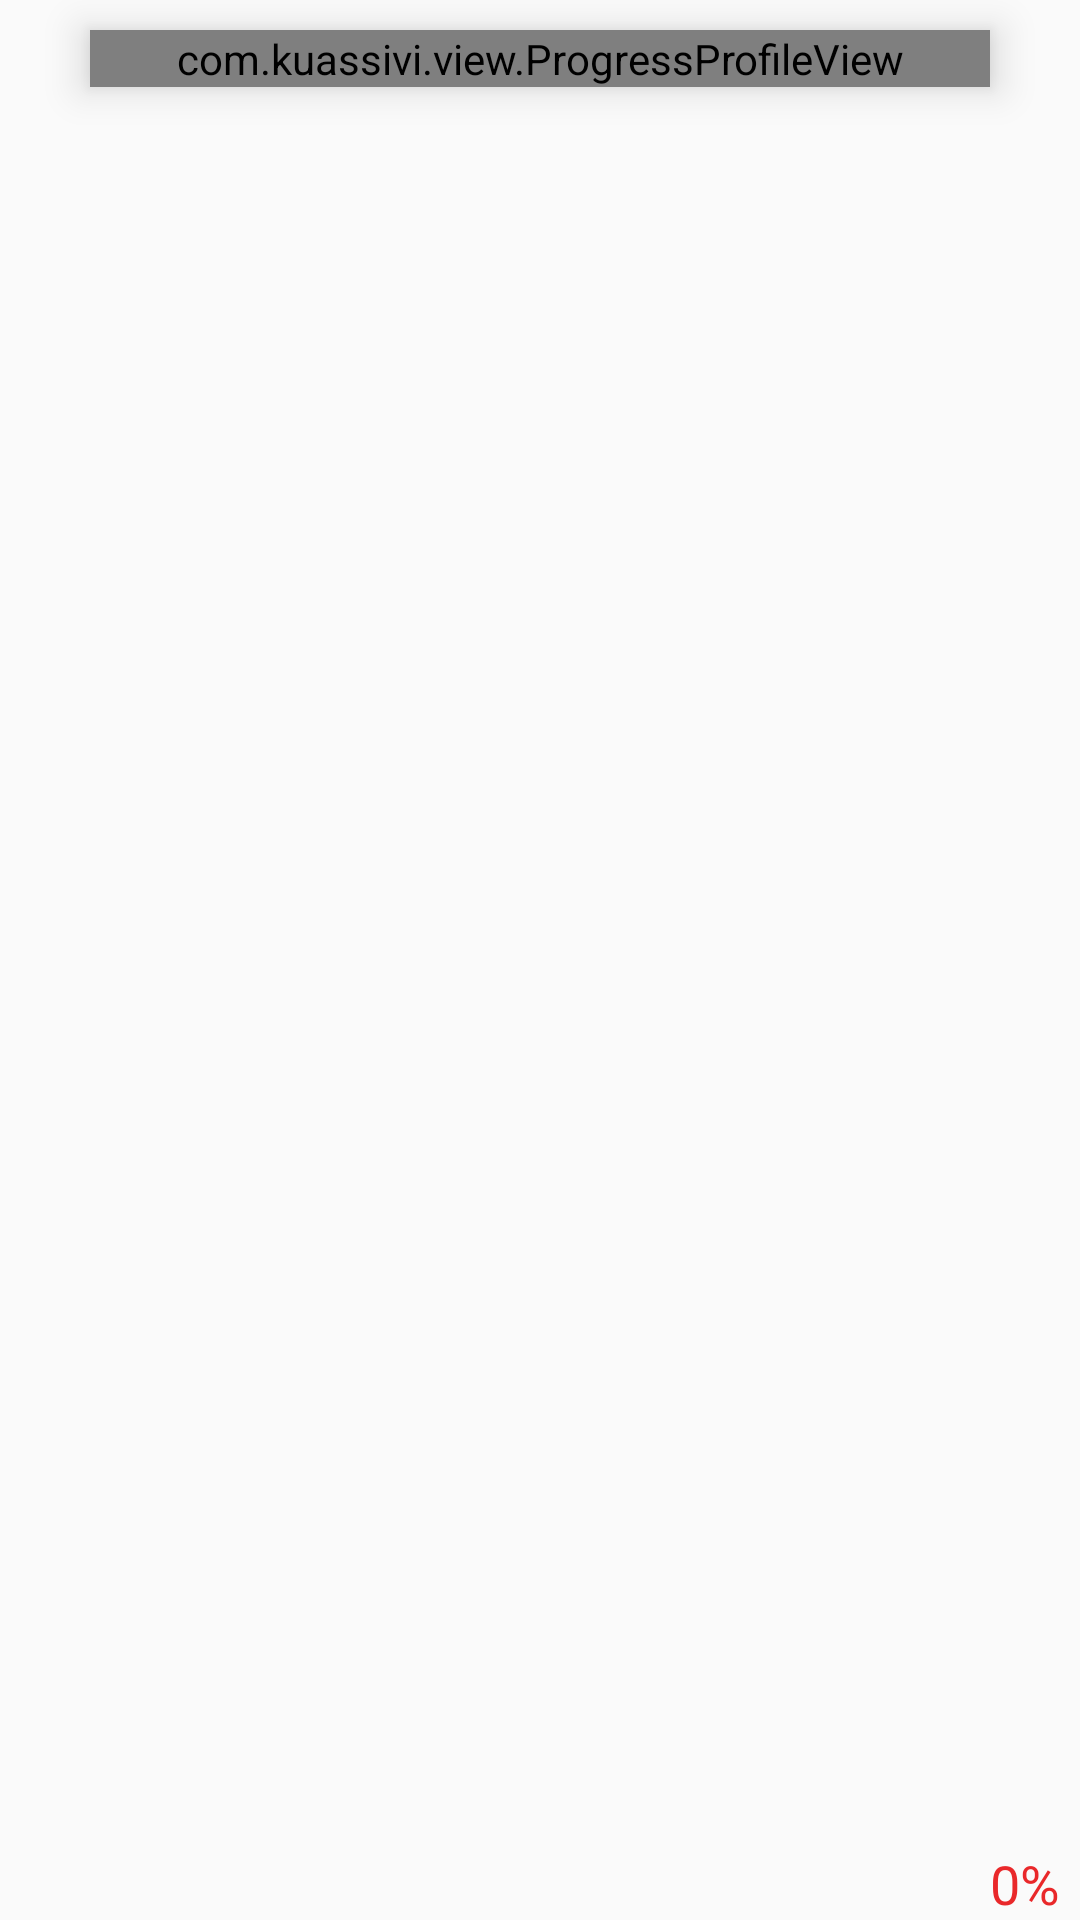

Produce the Android XML layout that renders to this screen, including the resource entries it uses.
<!-- AndroidManifest.xml: application theme MyMaterialTheme -->
<!-- res/layout/pop2.xml -->
<?xml version="1.0" encoding="utf-8"?>
<LinearLayout xmlns:android="http://schemas.android.com/apk/res/android"
    xmlns:app="http://schemas.android.com/apk/res-auto"
    android:orientation="vertical"
    android:layout_width="match_parent"
    android:background="@drawable/l_back"
    android:layout_height="220dp">
    <RelativeLayout
        android:layout_width="match_parent"
        android:layout_height="wrap_content">
        <com.kuassivi.view.ProgressProfileView
            android:id="@+id/profile"
            android:layout_width="match_parent"
            android:layout_height="wrap_content"
            android:adjustViewBounds="true"
            app:progressRingSize="25dp"
            app:max="100"
            android:layout_marginBottom="10dp"
            android:layout_marginTop="10dp"
            android:elevation="8dp"
            android:drawingCacheQuality="high"
            android:src="@drawable/circular"
            app:backgroundRingColor="@color/rotabar_back_ground"
            app:progressRingColor="@color/rotabar_light_green_second"
            app:progress="42"
            android:layout_centerHorizontal="true"
            app:progressRingCap="ROUND"
            app:progressRingOutline="false"
            android:layout_marginLeft="@dimen/card_padding" />
        <TextView
            android:text="0%"
            android:textColor="@color/primaryColorDark"
            android:layout_width="wrap_content"
            android:layout_height="wrap_content"
            android:layout_alignParentBottom="true"
            android:layout_toRightOf="@+id/profile"
            android:layout_toEndOf="@+id/profile"
            android:layout_marginBottom="10dp"
            android:id="@+id/percent_view"
            android:textSize="18sp" />
        <ImageView
            android:layout_width="wrap_content"
            android:src="@drawable/verified"
            android:layout_toRightOf="@id/percent_view"
            android:layout_toEndOf="@id/percent_view"
            android:layout_marginBottom="10dp"
            android:layout_alignParentBottom="true"
            android:layout_marginLeft="10dp"
            android:layout_height="wrap_content"
            android:layout_marginEnd="10dp"
            android:layout_marginRight="10dp" />
    </RelativeLayout>

</LinearLayout>
<!-- resources referenced by this layout -->
<resources>
  <color name="primaryColorDark">#E9282A</color>
  <item name="rotabar_back_ground" type="color">#faf6d0</item>
  <item name="rotabar_light_green_second" type="color">#b1f98d</item>
  <dimen name="card_padding">60dp</dimen>
  <style name="MyMaterialTheme" parent="MyMaterialTheme.Base">
  
      </style>
  <style name="MyMaterialTheme.Base" parent="Theme.AppCompat.Light.DarkActionBar">
          <item name="windowNoTitle">true</item>
          <item name="windowActionBar">false</item>
          <item name="colorPrimary">@color/primaryColor</item>
          <item name="colorPrimaryDark">@color/primaryColorDark</item>
          <item name="colorAccent">@color/accent_color</item>
      </style>
  <color name="primaryColor">#E9282A</color>
  <color name="accent_color">#E9282A</color>\
</resources>
